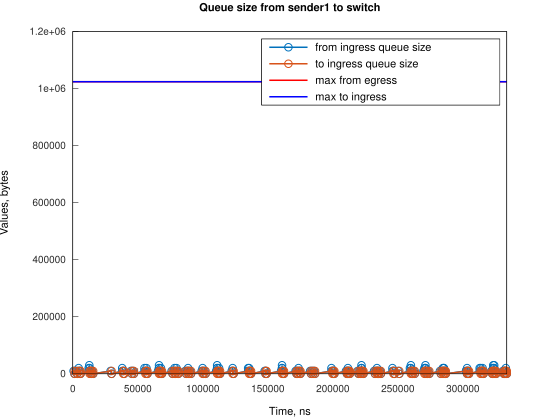

Data behind this chart, as committed beside it:
Time, from_ingress_queue_size, to_ingress_queue_size
624, 10000, nan
1369, 0, 10000
1369, 0, 0
2624, 10000, 0
3369, 0, 10000
3369, 0, 0
4489, 10000, 0
4490, 20000, 0
5235, 10000, 10000
5236, 10000, 0
5980, 0, 10000
5981, 0, 0
12220, 10000, 0
12221, 20000, 0
12687, 30000, 0
12966, 20000, 10000
12970, 20000, 0
13711, 10000, 10000
13712, 10000, 0
14456, 0, 10000
14456, 0, 0
14921, 10000, 0
15666, 0, 10000
15670, 0, 0
29079, 10000, 0
29824, 0, 10000
29826, 0, 0
38017, 10000, 0
38018, 20000, 0
38762, 10000, 10000
38764, 10000, 0
39507, 0, 10000
39509, 0, 0
44725, 10000, 0
45470, 0, 10000
45471, 0, 0
46214, 10000, 0
46959, 0, 10000
46960, 0, 0
55155, 10000, 0
55156, 20000, 0
55901, 10000, 10000
55902, 10000, 0
56645, 20000, 0
56646, 10000, 10000
56646, 10000, 0
57391, 0, 10000
57392, 0, 0
65586, 10000, 0
66329, 20000, 0
66330, 30000, 0
66331, 20000, 10000
66332, 20000, 0
67076, 10000, 10000
67077, 10000, 0
67820, 20000, 0
67821, 10000, 10000
67822, 10000, 0
68566, 0, 10000
68567, 0, 0
... 249 more rows
